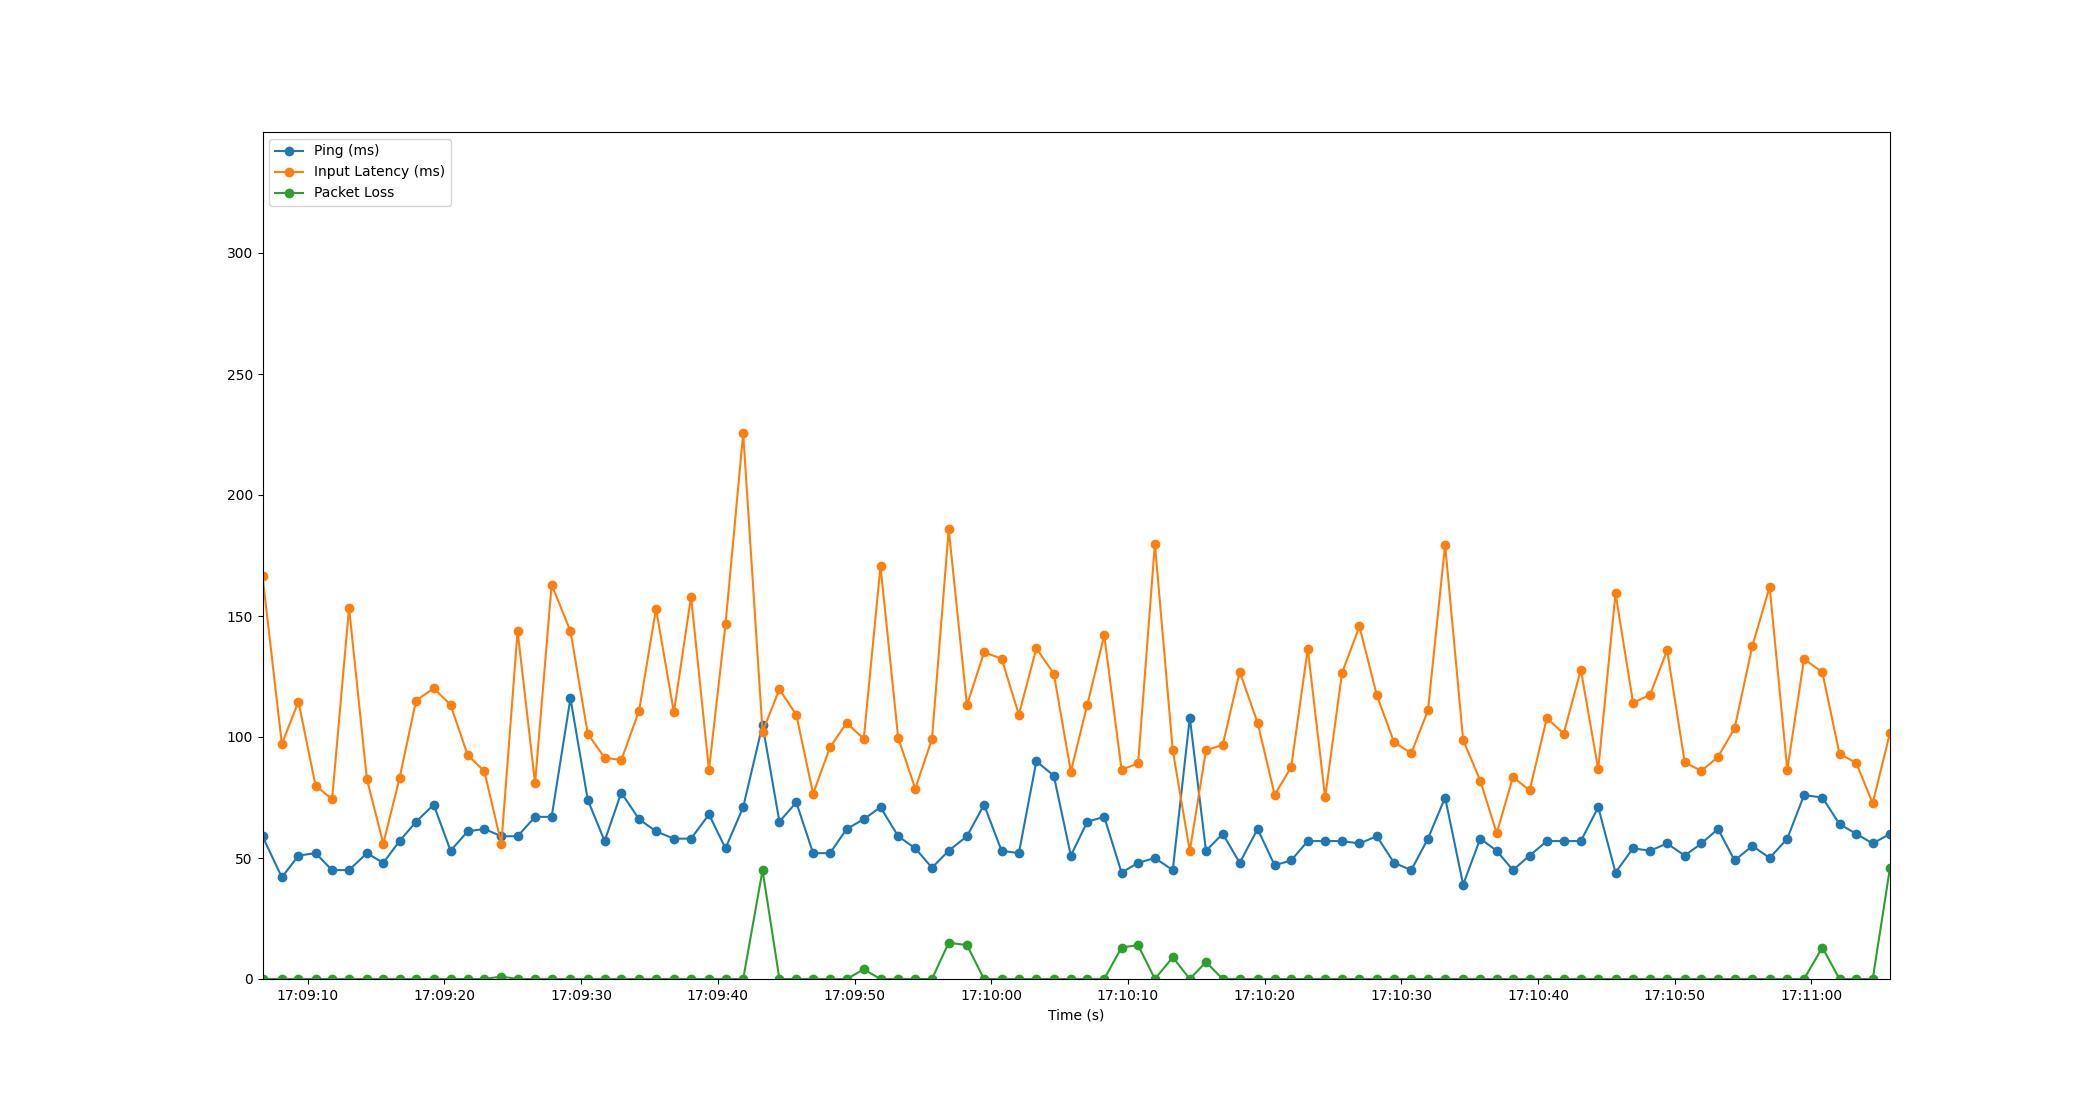

The table this chart was drawn from, first rows:
Time, Timestamp, Ping, Packet Loss, Input Latency
1.9073486328125e-06, 2023-07-10 17:09:06.694852, 59, 0, 166.6
1.415, 2023-07-10 17:09:08.109908, 42, 0, 97.16
2.632, 2023-07-10 17:09:09.326421, 51, 0, 114.6
3.88, 2023-07-10 17:09:10.574495, 52, 0, 79.9
5.091, 2023-07-10 17:09:11.785897, 45, 0, 74.31
6.331, 2023-07-10 17:09:13.025508, 45, 0, 153.5
7.636, 2023-07-10 17:09:14.330548, 52, 0, 82.6
8.837, 2023-07-10 17:09:15.531685, 48, 0, 55.95
10.03, 2023-07-10 17:09:16.720677, 57, 0, 83.03
11.23, 2023-07-10 17:09:17.927771, 65, 0, 115.1
12.52, 2023-07-10 17:09:19.218216, 72, 0, 120.1
13.76, 2023-07-10 17:09:20.454483, 53, 0, 113.3
15.01, 2023-07-10 17:09:21.702285, 61, 0, 92.49
16.23, 2023-07-10 17:09:22.919849, 62, 0, 85.91
17.47, 2023-07-10 17:09:24.167771, 59, 1, 55.82
18.66, 2023-07-10 17:09:25.354521, 59, 0, 143.8
19.94, 2023-07-10 17:09:26.633699, 67, 0, 80.91
21.15, 2023-07-10 17:09:27.845482, 67, 0, 163
22.53, 2023-07-10 17:09:29.221153, 116, 0, 143.8
23.79, 2023-07-10 17:09:30.489076, 74, 0, 101.3
25.03, 2023-07-10 17:09:31.721076, 57, 0, 91.46
26.24, 2023-07-10 17:09:32.938581, 77, 0, 90.43
27.55, 2023-07-10 17:09:34.246509, 66, 0, 110.9
28.79, 2023-07-10 17:09:35.482564, 61, 0, 153
30.09, 2023-07-10 17:09:36.786548, 58, 0, 110.2
31.35, 2023-07-10 17:09:38.042823, 58, 0, 157.9
32.66, 2023-07-10 17:09:39.353312, 68, 0, 86.39
33.87, 2023-07-10 17:09:40.563912, 54, 0, 146.6
35.16, 2023-07-10 17:09:41.856174, 71, 0, 225.5
36.58, 2023-07-10 17:09:43.273504, 105, 45, 102.2
37.81, 2023-07-10 17:09:44.506504, 65, 0, 119.7
39.05, 2023-07-10 17:09:45.742563, 73, 0, 109.2
40.28, 2023-07-10 17:09:46.972102, 52, 0, 76.51
41.51, 2023-07-10 17:09:48.206412, 52, 0, 95.79
42.73, 2023-07-10 17:09:49.425997, 62, 0, 105.8
43.98, 2023-07-10 17:09:50.676445, 66, 4, 99.25
45.21, 2023-07-10 17:09:51.901404, 71, 0, 170.7
46.5, 2023-07-10 17:09:53.193670, 59, 0, 99.7
47.75, 2023-07-10 17:09:54.444002, 54, 0, 78.66
48.97, 2023-07-10 17:09:55.665714, 46, 0, 99.09
50.2, 2023-07-10 17:09:56.892567, 53, 15, 185.9
51.53, 2023-07-10 17:09:58.224710, 59, 14, 113.2
52.78, 2023-07-10 17:09:59.474597, 72, 0, 135
54.06, 2023-07-10 17:10:00.757686, 53, 0, 132.4
55.33, 2023-07-10 17:10:02.022689, 52, 0, 109.3
56.61, 2023-07-10 17:10:03.302518, 90, 0, 136.6
57.88, 2023-07-10 17:10:04.578503, 84, 0, 126.2
59.13, 2023-07-10 17:10:05.824776, 51, 0, 85.69
60.34, 2023-07-10 17:10:07.029868, 65, 0, 113.4
61.57, 2023-07-10 17:10:08.266494, 67, 0, 142
62.84, 2023-07-10 17:10:09.533735, 44, 13, 86.48
64.05, 2023-07-10 17:10:10.744901, 48, 14, 89.14
65.28, 2023-07-10 17:10:11.972125, 50, 0, 179.7
66.59, 2023-07-10 17:10:13.280245, 45, 9, 94.46
67.83, 2023-07-10 17:10:14.526511, 108, 0, 52.88
69.01, 2023-07-10 17:10:15.709224, 53, 7, 94.48
70.24, 2023-07-10 17:10:16.934534, 60, 0, 96.73
71.48, 2023-07-10 17:10:18.178495, 48, 0, 126.9
72.79, 2023-07-10 17:10:19.486541, 62, 0, 105.9
74.04, 2023-07-10 17:10:20.733588, 47, 0, 76.12
... 36 more rows
